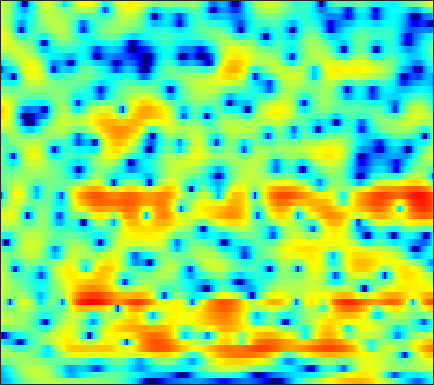

The data file committed next to this chart (first rows):
-8.361, -8.4481, -8.1595, -7.4676, -6.7596, -5.71, -4.6426, -3.8616, -2.885, -2.0055, -1.2258, -0.71315, -0.11113, 0.40513, 0.73515, 1.1128, 1.4114, 1.5898, 1.7669, 1.8855, 1.9426, 1.9564, 1.9298, 1.8634
-8.281, -7.795, -6.866, -5.767, -4.909, -3.779, -2.701, -1.944, -1.012, -0.1765, 0.5607, 1.044, 1.595, 2.041, 2.304, 2.563, 2.715, 2.758, 2.72, 2.569, 2.299, 2.017, 1.532, 0.9162
-7.634, -6.954, -5.774, -4.505, -3.59, -2.462, -1.461, -0.7924, -0.004645, 0.6692, 1.232, 1.587, 1.974, 2.261, 2.413, 2.534, 2.562, 2.524, 2.39, 2.156, 1.82, 1.498, 0.9609, 0.2977
-0.8896, -0.7984, -0.6282, -0.412, -0.2299, 0.01857, 0.2672, 0.4428, 0.6515, 0.8237, 0.9521, 1.011, 1.046, 1.024, 0.9654, 0.8404, 0.6608, 0.4982, 0.2693, 0.03774, -0.1788, -0.3243, -0.4893, -0.6267
1.524, 1.478, 1.388, 1.277, 1.191, 1.075, 0.972, 0.9047, 0.8178, 0.7456, 0.6769, 0.6123, 0.4818, 0.2552, -0.002993, -0.4768, -1.152, -1.804, -2.867, -4.089, -5.261, -5.8, -5.622, -4.504
1.093, 0.7739, 0.2495, -0.3848, -0.9048, -1.691, -2.514, -3.084, -3.617, -3.684, -3.318, -2.833, -2.083, -1.43, -1.084, -0.8674, -0.9922, -1.333, -2.187, -3.486, -5.067, -6.018, -5.849, -3.906
-4.993, -5.72, -6.434, -6.953, -7.37, -8.295, -9.946, -11.96, -16.44, -20.48, -13.99, -10.21, -6.843, -4.553, -3.301, -2.059, -1.172, -0.6954, -0.2283, 0.1369, 0.476, 0.76, 1.236, 1.838
-14.15, -18.37, -14.53, -10.41, -8.532, -7.004, -6.144, -5.755, -5.342, -4.907, -4.333, -3.784, -3.007, -2.248, -1.749, -1.206, -0.788, -0.5369, -0.22, 0.1072, 0.4962, 0.8507, 1.363, 1.935
-0.1528, -0.5695, -0.8532, -0.8566, -0.7531, -0.5679, -0.3627, -0.2299, -0.09917, -0.006529, 0.004697, -0.05785, -0.2239, -0.4844, -0.7696, -1.291, -2.009, -2.633, -3.508, -4.203, -4.403, -4.044, -2.983, -1.582
2.97, 2.694, 2.395, 2.171, 2.032, 1.89, 1.759, 1.652, 1.47, 1.257, 0.9747, 0.6889, 0.1758, -0.5418, -1.225, -2.377, -3.915, -5.439, -8.281, -12.67, -17.93, -15.28, -9.83, -6.123
2.48, 2.265, 1.983, 1.749, 1.609, 1.485, 1.427, 1.403, 1.337, 1.219, 1.018, 0.8025, 0.4154, -0.137, -0.644, -1.406, -2.255, -2.924, -3.755, -4.395, -4.664, -4.562, -4.118, -3.408
1.767, 1.205, 0.2965, -0.509, -0.8112, -0.623, 0.02384, 0.6478, 1.396, 1.892, 2.108, 2.096, 1.869, 1.418, 0.9569, 0.2157, -0.5539, -1.071, -1.587, -1.831, -1.939, -1.886, -1.756, -1.619
3.355, 1.829, -1.409, -7.43, -15.41, -7.283, -1.693, 0.6432, 2.611, 3.729, 4.212, 4.209, 3.765, 2.893, 1.889, 0.05417, -2.382, -4.52, -6.643, -5.955, -3.709, -2.196, -0.8106, -0.1127
3.227, 2.555, 1.624, 0.8382, 0.4786, 0.4046, 0.6788, 0.978, 1.286, 1.438, 1.353, 1.099, 0.4531, -0.5388, -1.528, -3.189, -5.288, -6.936, -8.267, -7.696, -5.871, -4.427, -2.83, -1.688
2.951, 2.545, 2.014, 1.521, 1.19, 0.8045, 0.4659, 0.2734, 0.001859, -0.3172, -0.7108, -1.039, -1.565, -2.221, -2.728, -3.408, -3.999, -4.309, -4.506, -4.362, -3.909, -3.408, -2.61, -1.759
3.021, 2.6, 2.003, 1.39, 0.9429, 0.3833, -0.1108, -0.454, -0.8348, -1.193, -1.582, -1.912, -2.409, -2.978, -3.471, -4.162, -4.79, -5.154, -5.374, -5.151, -4.5, -3.816, -2.742, -1.589
3.247, 2.64, 1.668, 0.5469, -0.3281, -1.403, -2.174, -2.489, -2.543, -2.359, -2.192, -2.207, -2.468, -3.065, -3.812, -5.271, -7.421, -9.595, -12.67, -12.46, -8.86, -6.305, -3.539, -1.377
3.054, 2.225, 0.661, -1.581, -3.904, -8.526, -15.61, -14.3, -8.245, -4.865, -2.887, -2.007, -1.485, -1.539, -1.931, -2.914, -4.403, -5.718, -7.191, -7.111, -5.328, -3.739, -1.757, -0.0771
2.294, 1.668, 0.574, -0.794, -1.956, -3.473, -4.393, -4.396, -3.494, -2.215, -1.102, -0.4507, 0.1368, 0.3843, 0.3961, 0.205, -0.1327, -0.4287, -0.7671, -0.9839, -1.083, -1.043, -0.9081, -0.676
1.338, 0.8984, 0.3577, -0.07759, -0.3014, -0.4426, -0.3417, -0.1291, 0.2785, 0.7867, 1.291, 1.609, 1.942, 2.123, 2.146, 2.032, 1.752, 1.427, 0.8643, 0.1069, -0.8818, -1.807, -3.358, -5.291
-1.722, -2.597, -3.336, -3.308, -2.827, -1.846, -0.7959, -0.02773, 0.8794, 1.639, 2.268, 2.639, 2.979, 3.17, 3.196, 3.084, 2.787, 2.443, 1.782, 0.8737, -0.3338, -1.522, -3.553, -6.298
-6.909, -10.97, -24.76, -15.23, -9.475, -5.311, -2.702, -1.303, 0.1121, 1.152, 1.905, 2.334, 2.735, 2.958, 3.026, 2.984, 2.793, 2.557, 2.095, 1.498, 0.76, 0.133, -0.7239, -1.508
-3.155, -4.028, -4.701, -4.496, -3.835, -2.677, -1.498, -0.7251, 0.1323, 0.8019, 1.299, 1.576, 1.854, 2.022, 2.094, 2.106, 2.026, 1.895, 1.648, 1.294, 0.8643, 0.5109, 0.00754, -0.4722
0.4772, 0.3589, 0.2724, 0.2942, 0.3697, 0.5302, 0.6591, 0.7379, 0.7902, 0.7672, 0.7236, 0.6852, 0.6647, 0.7278, 0.8049, 0.9329, 1.032, 1.054, 0.9951, 0.7916, 0.4459, 0.09228, -0.4923, -1.174
2.682, 2.857, 3, 3.04, 2.986, 2.797, 2.415, 1.997, 1.234, 0.2149, -0.9308, -1.734, -2.416, -2.345, -1.863, -0.9739, -0.1362, 0.3427, 0.6821, 0.7114, 0.3866, -0.1111, -1.074, -2.455
3, 3.492, 3.96, 4.197, 4.215, 3.967, 3.42, 2.713, 1.326, -0.7722, -4.085, -8.045, -21.26, -13.24, -7.449, -3.483, -1.264, -0.2231, 0.5772, 0.8444, 0.6325, 0.1785, -0.8588, -2.451
0.5954, 1.387, 2.269, 2.914, 3.222, 3.36, 3.157, 2.772, 1.923, 0.74, -0.7383, -1.827, -2.864, -3.04, -2.645, -1.81, -1.015, -0.5533, -0.1068, 0.0467, -0.06806, -0.3395, -0.9905, -1.876
-2.99, -1.813, -0.1525, 1.309, 2.174, 3.011, 3.416, 3.5, 3.299, 2.81, 2.124, 1.513, 0.6806, -0.1154, -0.617, -1.137, -1.361, -1.329, -1.132, -0.8677, -0.7406, -0.8317, -1.212, -1.988
-12.65, -6.652, -2.177, 0.65, 2.121, 3.479, 4.304, 4.611, 4.665, 4.324, 3.634, 2.837, 1.411, -0.545, -2.416, -5.428, -7.713, -7.21, -4.809, -2.671, -1.31, -0.7766, -0.6299, -1.148
-3.459, -2.412, -0.7854, 0.7388, 1.704, 2.671, 3.323, 3.582, 3.65, 3.378, 2.753, 2.024, 0.6543, -1.26, -3.129, -6.122, -8.402, -7.911, -5.488, -3.276, -1.779, -1.062, -0.5823, -0.5324
-1.231, -0.8416, -0.255, 0.3525, 0.7805, 1.29, 1.649, 1.831, 1.921, 1.84, 1.562, 1.248, 0.6766, -0.006292, -0.5425, -1.189, -1.585, -1.648, -1.492, -1.159, -0.8183, -0.5979, -0.4329, -0.3966
-1.171, -0.9508, -0.6701, -0.4025, -0.208, 0.05425, 0.3149, 0.5028, 0.7233, 0.894, 1.001, 1.028, 1, 0.905, 0.8063, 0.6701, 0.5376, 0.456, 0.3826, 0.3156, 0.2484, 0.1694, 0.04151, -0.1381
-1.34, -1.387, -1.521, -1.674, -1.738, -1.718, -1.466, -1.15, -0.6008, -0.001212, 0.5835, 0.9535, 1.359, 1.641, 1.774, 1.861, 1.841, 1.757, 1.582, 1.333, 1.029, 0.7624, 0.39, -0.009999
-1.12, -1.705, -2.783, -4.15, -5.218, -6.231, -5.914, -4.806, -2.946, -1.177, 0.2666, 1.136, 2.021, 2.633, 2.929, 3.12, 3.109, 2.973, 2.628, 2.124, 1.474, 0.9273, 0.1479, -0.6002
-0.3693, -1.276, -2.97, -5.583, -8.617, -15.55, -14.23, -8.651, -4.077, -1.184, 0.8095, 1.914, 2.985, 3.686, 4.004, 4.17, 4.064, 3.815, 3.228, 2.334, 1.101, -0.06157, -1.922, -3.962
-0.5639, -0.9107, -1.449, -2.064, -2.504, -2.745, -2.413, -1.757, -0.5756, 0.6228, 1.692, 2.345, 3.029, 3.478, 3.671, 3.74, 3.563, 3.258, 2.596, 1.567, 0.07245, -1.45, -4.308, -8.782
-3.239, -2.367, -1.434, -0.7698, -0.4175, -0.04307, 0.2794, 0.5226, 0.8437, 1.18, 1.47, 1.667, 1.875, 2.031, 2.105, 2.137, 2.067, 1.916, 1.573, 1.037, 0.2813, -0.4306, -1.532, -2.624
-4.807, -2.625, -0.8155, 0.2326, 0.6994, 0.9625, 0.984, 0.8649, 0.5828, 0.2207, -0.1653, -0.4188, -0.6783, -0.7737, -0.7362, -0.5737, -0.2972, -0.06073, 0.2172, 0.4322, 0.5599, 0.5774, 0.5735, 0.5248
1.32, 1.662, 2.004, 2.069, 1.904, 1.418, 0.615, -0.1759, -1.428, -2.915, -4.466, -5.618, -6.862, -7.48, -7.326, -6.417, -5.125, -4.105, -2.843, -1.759, -0.8309, -0.21, 0.5072, 1.111
5.071, 4.747, 4.188, 3.385, 2.571, 1.207, -0.6049, -2.285, -4.934, -8.13, -11.7, -14.74, -19.84, -29.11, -24.65, -16.34, -11.86, -9.676, -7.485, -5.77, -4.292, -3.233, -1.821, -0.52
6.747, 6.243, 5.37, 4.227, 3.134, 1.325, -1.025, -3.225, -7.019, -12.31, -20.62, -31.2, -24.11, -20.22, -18.11, -15.44, -13.38, -12.34, -11.69, -11.54, -10.67, -9.029, -6.188, -3.481
6.852, 6.394, 5.593, 4.56, 3.623, 2.084, 0.2093, -1.443, -3.98, -6.795, -9.434, -10.85, -11.46, -11.09, -10.66, -10.18, -10.22, -10.71, -12.44, -16.25, -20, -14.89, -8.835, -4.938
5.279, 4.981, 4.45, 3.757, 3.154, 2.206, 1.15, 0.2968, -0.8935, -2.034, -3.04, -3.66, -4.257, -4.616, -4.795, -5.01, -5.248, -5.496, -5.834, -5.986, -5.673, -5.03, -3.822, -2.466
2.626, 2.484, 2.21, 1.853, 1.534, 1.101, 0.6591, 0.3368, -0.06514, -0.4256, -0.736, -0.923, -1.124, -1.279, -1.37, -1.484, -1.571, -1.629, -1.663, -1.616, -1.462, -1.261, -0.9336, -0.5656
-0.4114, -0.5014, -0.6897, -0.9013, -1.056, -1.17, -1.167, -1.066, -0.8035, -0.473, -0.121, 0.1294, 0.4141, 0.6225, 0.7293, 0.8137, 0.8188, 0.7957, 0.7261, 0.6279, 0.5236, 0.4416, 0.3646, 0.2916
-3.566, -3.744, -4.135, -4.694, -5.109, -5.482, -5.165, -4.397, -2.964, -1.45, -0.1133, 0.7088, 1.572, 2.182, 2.482, 2.701, 2.725, 2.633, 2.379, 2.002, 1.535, 1.147, 0.634, 0.1741
-7.314, -7.152, -7.324, -8.477, -10.43, -16.55, -20.98, -11.68, -5.585, -1.955, 0.4698, 1.79, 3.05, 3.861, 4.223, 4.407, 4.301, 4.026, 3.426, 2.566, 1.463, 0.5092, -0.8864, -2.19
-13.83, -10.25, -7.701, -6.577, -6.325, -6.102, -5.177, -3.792, -1.56, 0.544, 2.252, 3.248, 4.203, 4.771, 4.96, 4.917, 4.543, 4.046, 3.071, 1.695, -0.1888, -2.042, -5.367, -10.32
-6.786, -5.576, -4.01, -2.68, -1.887, -0.9307, -0.01231, 0.6949, 1.617, 2.478, 3.208, 3.627, 3.983, 4.091, 3.995, 3.65, 3.027, 2.399, 1.328, -0.0305, -1.719, -3.246, -5.622, -8.188
-1.068, -0.6578, -0.05618, 0.5424, 0.9761, 1.498, 1.962, 2.263, 2.615, 2.877, 3.03, 3.04, 2.907, 2.587, 2.209, 1.525, 0.6392, -0.121, -1.211, -2.313, -3.324, -3.97, -4.711, -5.275
2.025, 2.207, 2.412, 2.556, 2.636, 2.688, 2.689, 2.655, 2.573, 2.436, 2.215, 1.986, 1.552, 0.9232, 0.2994, -0.8042, -2.213, -3.502, -5.391, -7.062, -7.749, -7.447, -6.461, -5.413
3.845, 3.835, 3.705, 3.457, 3.187, 2.751, 2.248, 1.864, 1.363, 0.928, 0.5618, 0.3195, -0.04555, -0.5683, -1.139, -2.25, -3.947, -5.794, -9.596, -17.16, -22.79, -13.54, -8.195, -5.223
4.557, 4.346, 3.865, 3.154, 2.455, 1.315, -0.03571, -1.121, -2.474, -3.355, -3.483, -3.212, -2.672, -2.236, -2.103, -2.217, -2.716, -3.292, -4.21, -4.917, -4.891, -4.296, -3.043, -1.727
4.07, 3.709, 2.965, 1.871, 0.7993, -1.078, -3.65, -6.292, -11.56, -19.84, -13.99, -9.748, -6.373, -4.297, -3.231, -2.26, -1.629, -1.311, -0.9865, -0.681, -0.3062, 0.03178, 0.5404, 1.057
3.028, 2.628, 1.849, 0.7551, -0.2685, -1.946, -3.98, -5.715, -8.008, -9.454, -9.107, -8.021, -6.292, -4.696, -3.646, -2.461, -1.459, -0.8298, -0.1121, 0.4846, 0.9864, 1.314, 1.677, 1.959
2.452, 2.098, 1.41, 0.4931, -0.35, -1.624, -2.997, -4.023, -5.226, -6.059, -6.387, -6.262, -5.649, -4.658, -3.791, -2.586, -1.457, -0.6842, 0.2024, 0.9265, 1.477, 1.785, 2.056, 2.178
2.721, 2.439, 1.818, 0.9393, 0.1042, -1.198, -2.707, -3.939, -5.708, -7.474, -8.855, -9.164, -8.278, -6.428, -4.879, -2.933, -1.281, -0.2381, 0.8837, 1.715, 2.277, 2.524, 2.642, 2.521
3.369, 3.129, 2.501, 1.525, 0.5968, -0.9159, -2.74, -4.331, -6.937, -10.58, -17.03, -29.77, -15.26, -8.629, -5.578, -2.638, -0.4936, 0.7245, 1.953, 2.775, 3.248, 3.386, 3.289, 2.869
